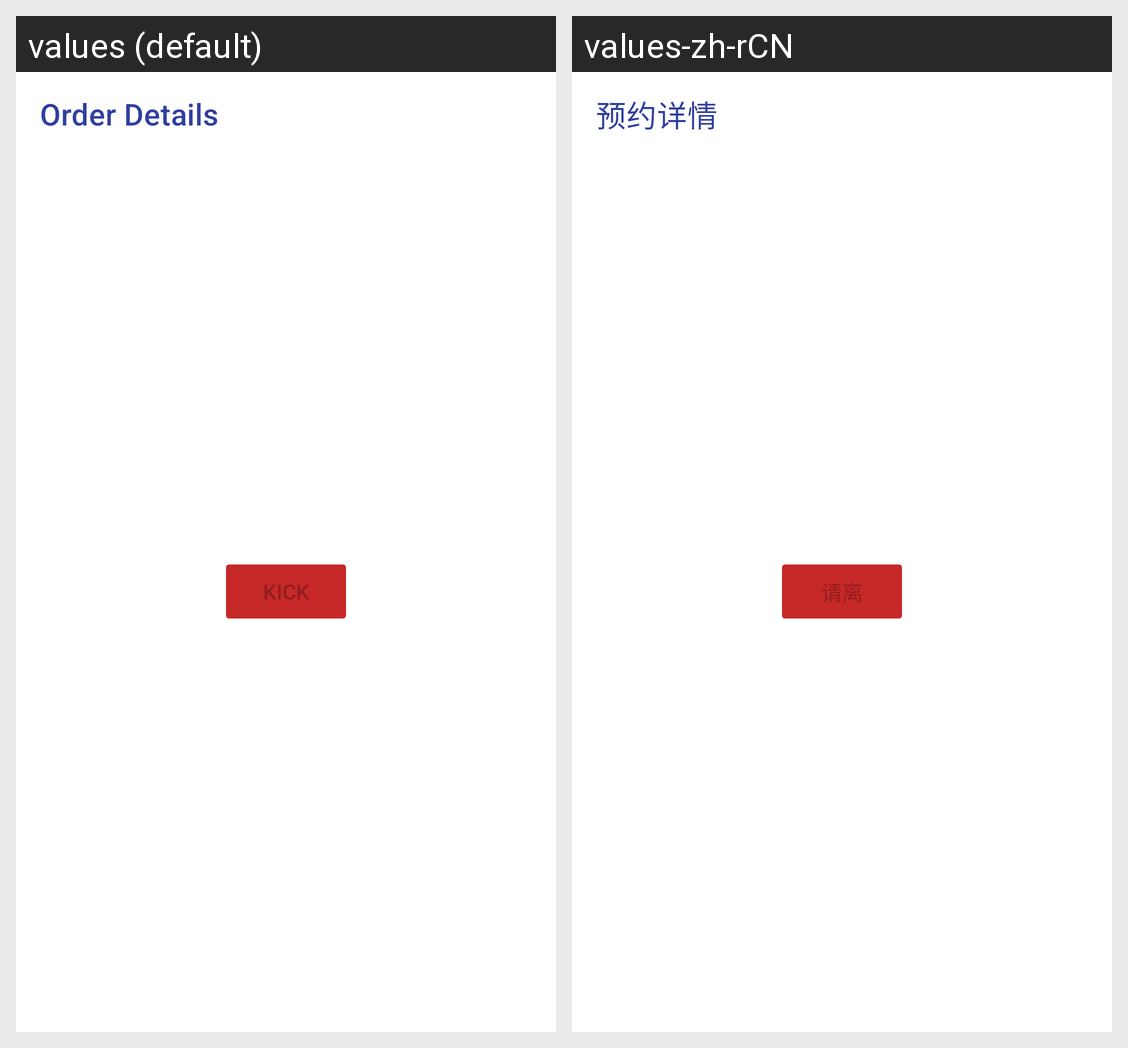

For this localized Android screen grid, give each drawn string resource with its value in every locale shown.
Android screen res/layout/fragment_manage_study_order.xml rendered under 2 locales, left to right: values (default), values-zh-rCN. Device: Nexus 5 (rendered at 1080×1920; each locale shown at half size, 540×960, under a caption strip naming it); theme Theme.CampusBooking.NoActionBar.
Strings drawn on this screen, with the default value and each locale's value (text and hints the layout hard-codes, and strings that could not be matched under every locale, appear in the picture but are not listed):

order_details
  values: Order Details
  values-zh-rCN: 预约详情

kick
  values: Kick
  values-zh-rCN: 请离
